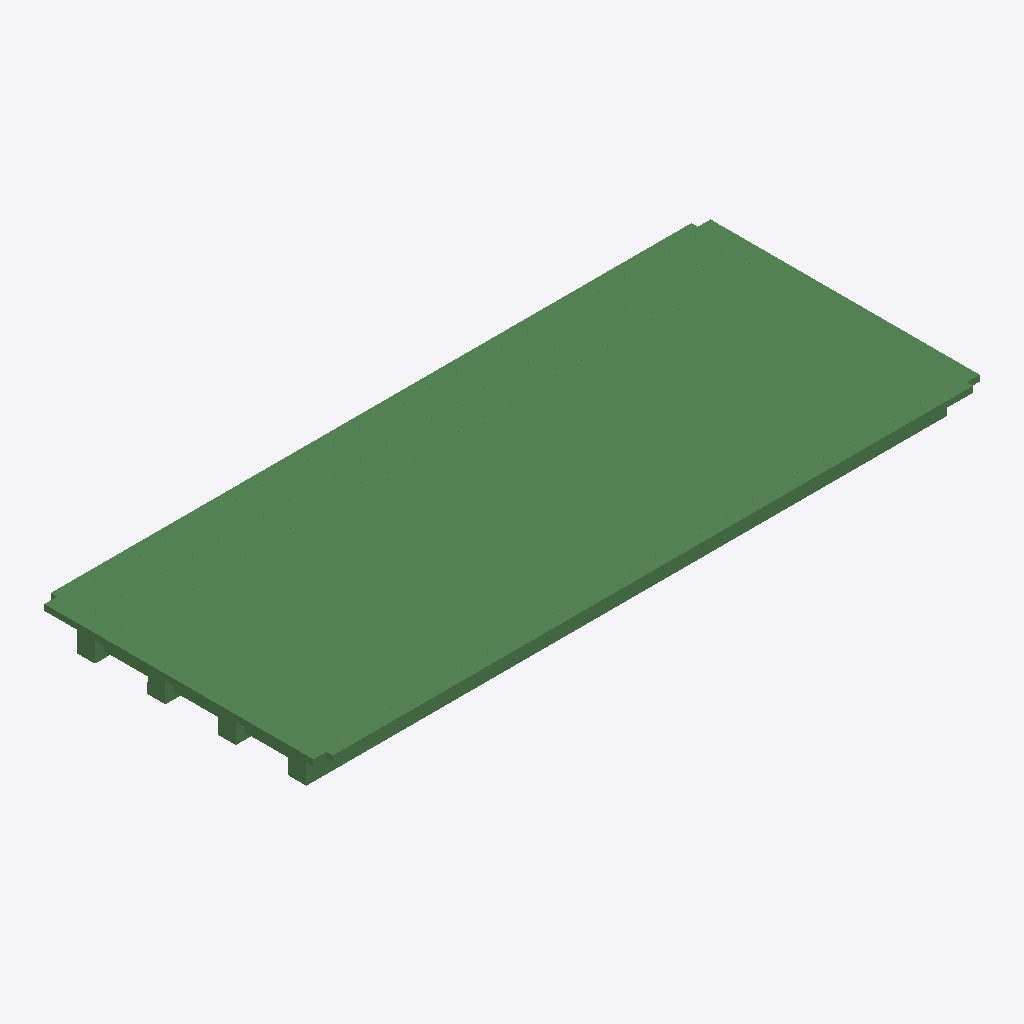
Isometric view of an IFC building model (IFC-SPF (STEP), schema IFC2X3, length unit metre), seen from the south-west, elements coloured by IFC class (only those large enough to see are counted): 328 beams (green).
Extent 26.0 m × 11.0 m × 1.5 m (x, y, z). Storeys (1): floor#1 at 0.00 m. Elements (500): 500 IfcBeam.

HEADER;
FILE_DESCRIPTION(('model build from MIDAS'),'2;1');
FILE_NAME('','2026-06-10T16:09:42',(),(),'','','');
FILE_SCHEMA(('IFC2X3'));
ENDSEC;
DATA;
#7=IFCPROJECT('1WRYKbSd57svpWhHyljv5W',#1,'D_25_2L_OF_P_Superstructure',$,$,'D_25_2L_OF_P_Superstructure',$,(),#8);
#10=IFCSITE('2dN5vCwOPDGRqboN1XrbMk',#1,'The site',$,$,#11,#16,$,.ELEMENT.,$,$,$,$,$);
#24=IFCBUILDING('2h_Vces7r5IO$nHmGyV0wL',#1,'The building',$,$,#25,#30,$,.ELEMENT.,$,$,$);
#38=IFCBUILDINGSTOREY('1U63bXaALAbvOcfcViHi85',#1,'floor#1',$,$,#39,#44,$,.ELEMENT.,-2.03);
#909=IFCBEAM('2Ba5w6ZKPE8vEvA7qBYNdD',#1,'Beam#15',$,$,#910,#915,$);
#1275=IFCBEAM('3oCS2kEmD3_eB8JlN6w3K5',#1,'Beam#21',$,$,#1276,#1281,$);
#299=IFCBEAM('1C8EKFpNPDnBxzj5C_lLAh',#1,'Beam#5',$,$,#300,#305,$);
#1458=IFCBEAM('3DaYEGiOD11wD_2JWUU0g_',#1,'Beam#24',$,$,#1459,#1464,$);
#1092=IFCBEAM('0bVMGK7FP23uvxMJDUKWqc',#1,'Beam#18',$,$,#1093,#1098,$);
#116=IFCBEAM('31Ck1WwiD0xBNIwsUkyL34',#1,'Beam#2',$,$,#117,#122,$);
#482=IFCBEAM('3HlpuYovPB0vSlOYBsv9zt',#1,'Beam#8',$,$,#483,#488,$);
#177=IFCBEAM('2XvAIgV0X9395OUqc_tkxF',#1,'Beam#3',$,$,#178,#183,$);
#1214=IFCBEAM('2ucHjci91FFQ1ZeyB2UNHl',#1,'Beam#20',$,$,#1215,#1220,$);
#238=IFCBEAM('0XSxL4ZHn57QqHwJlZHU7i',#1,'Beam#4',$,$,#239,#244,$);
#1824=IFCBEAM('0HMetMHIb7kR9ENQyCiWsK',#1,'Beam#30',$,$,#1825,#1830,$);
#1641=IFCBEAM('2BQpv44rX0URIcTyBWnKBD',#1,'Beam#27',$,$,#1642,#1647,$);
#726=IFCBEAM('1d8xDKVjTBMgfaYpZJIbhA',#1,'Beam#12',$,$,#727,#732,$);
#543=IFCBEAM('15MjDUCkPFbx1o0d2RKiEW',#1,'Beam#9',$,$,#544,#549,$);
#2983=IFCBEAM('0OMPbbIxj1nQsQzUi3uugx',#1,'Beam#49',$,$,#2984,#2989,$);
#8735=IFCBEAM('3Q4j5RQKX9QgLdaTgaii_7',#1,'Beam#395',$,$,#8736,#8741,$);
#2007=IFCBEAM('2tf0LG7WX98OQiYo57C0n3',#1,'Beam#33',$,$,#2008,#2013,$);
#3898=IFCBEAM('28IZ993OPC5BycfNnfgCgH',#1,'Beam#64',$,$,#3899,#3904,$);
#4081=IFCBEAM('2PqArwZDT3Sh3g$UTUvGvw',#1,'Beam#67',$,$,#4082,#4087,$);
#8021=IFCBEAM('0jcmmFhiPA8g797_nq_fy4',#1,'Beam#357',$,$,#8022,#8027,$);
#4020=IFCBEAM('28vy_4KePEJgQnd8HrO$Fe',#1,'Beam#66',$,$,#4021,#4026,$);
#2434=IFCBEAM('3nxd$Ecx91wQz90svVe4Cs',#1,'Beam#40',$,$,#2435,#2440,$);
#8420=IFCBEAM('3AguHeWmj6mxkI1xvnzCH1',#1,'Beam#380',$,$,#8421,#8426,$);
#8672=IFCBEAM('0wB$rK0DvFevb1ybkCzmNy',#1,'Beam#392',$,$,#8673,#8678,$);
#8147=IFCBEAM('0bqzOGs4HDhPAd$EA8KwQr',#1,'Beam#363',$,$,#8148,#8153,$);
#8756=IFCBEAM('0SPWWAOtD599Ss9lIeJfbB',#1,'Beam#396',$,$,#8757,#8762,$);
#8483=IFCBEAM('1Wg215hlf81v0rBlHGp8h_',#1,'Beam#383',$,$,#8484,#8489,$);
#4264=IFCBEAM('3Y31gQjSz7NQ0ngBdWtNCq',#1,'Beam#70',$,$,#4265,#4270,$);
#8210=IFCBEAM('04kok7YfnFrvIgusTu_7CJ',#1,'Beam#366',$,$,#8211,#8216,$);
#5545=IFCBEAM('3Onhryvl129PezvLdedttz',#1,'Beam#91',$,$,#5546,#5551,$);
#7895=IFCBEAM('0axHe$kOr7U8D_1Nq2ckaM',#1,'Beam#351',$,$,#7896,#7901,$);
#7811=IFCBEAM('107WmCB6vCXeZjBS7fkAST',#1,'Beam#347',$,$,#7812,#7817,$);
#3349=IFCBEAM('3zSobAFfz4AwWgMt34auc$',#1,'Beam#55',$,$,#3350,#3355,$);
#2251=IFCBEAM('3bpodeFEr6FuoBug$2T6_N',#1,'Beam#37',$,$,#2252,#2257,$);
#8294=IFCBEAM('3DXEmyg5f0K8xPWeHtIjAq',#1,'Beam#374',$,$,#8295,#8300,$);
#7874=IFCBEAM('1yECtbp7H08ggPuDH0HdYf',#1,'Beam#350',$,$,#7875,#7880,$);
#3288=IFCBEAM('3vr8YNmTz0LAHJnDQcrv9n',#1,'Beam#54',$,$,#3289,#3294,$);
#7685=IFCBEAM('1Fo8QUwVj1hPWfTqZrNAdy',#1,'Beam#341',$,$,#7686,#7691,$);
#360=IFCBEAM('08hVD0l492iBpNIauJTx4U',#1,'Beam#6',$,$,#361,#366,$);
#8084=IFCBEAM('0jR1_4Q2PCkuuEcPyAQCWj',#1,'Beam#360',$,$,#8085,#8090,$);
#5789=IFCBEAM('0cjdj4pBT4LOODLItBA0CF',#1,'Beam#95',$,$,#5790,#5795,$);
#5972=IFCBEAM('1hzHYgIV53duqgv$Y0r4N7',#1,'Beam#98',$,$,#5973,#5978,$);
#3715=IFCBEAM('3kxY5b069279yZdQmx1PP3',#1,'Beam#61',$,$,#3716,#3721,$);
#3166=IFCBEAM('1hXS4sc3vF6hG5s4r9b98K',#1,'Beam#52',$,$,#3167,#3172,$);
#2190=IFCBEAM('3CmYWiebj0lfNvsI1nPXp_',#1,'Beam#36',$,$,#2191,#2196,$);
#3532=IFCBEAM('3o1Oar0s92$gq$$as$Z1Zy',#1,'Beam#58',$,$,#3533,#3538,$);
#55=IFCBEAM('1rNd24gBTDrxXMnrAioVSj',#1,'Beam#1',$,$,#56,#61,$);
#4508=IFCBEAM('3LIsHQfVn4Jg6ck8E6guI9',#1,'Beam#74',$,$,#4509,#4514,$);
#970=IFCBEAM('02ysAtBa19sP8Lc8mlA7fj',#1,'Beam#16',$,$,#971,#976,$);
#421=IFCBEAM('3Rbkv$tpL0V8oF8Jpu4bW2',#1,'Beam#7',$,$,#422,#427,$);
#1397=IFCBEAM('0$7muXAq9Efv0hqqe2snd3',#1,'Beam#23',$,$,#1398,#1403,$);
#1702=IFCBEAM('2u8D1Cj7D10hMmiUFT3q2H',#1,'Beam#28',$,$,#1703,#1708,$);
#1336=IFCBEAM('3Gu7dQktbB0uYXhPSaSPCW',#1,'Beam#22',$,$,#1337,#1342,$);
#7958=IFCBEAM('0SGV_PvJb9wvYi8MS0tEdt',#1,'Beam#354',$,$,#7959,#7964,$);
#8819=IFCBEAM('2mFsYlku95_Avc6Ksb7S47',#1,'Beam#399',$,$,#8820,#8825,$);
#1031=IFCBEAM('3utBlRPHz2A8FLNZUaugt8',#1,'Beam#17',$,$,#1032,#1037,$);
#3227=IFCBEAM('29k_iwcMf3Bwj3Fkwr9WXg',#1,'Beam#53',$,$,#3228,#3233,$);
#8063=IFCBEAM('0k6DmJTxL6bwOuRKoefbzw',#1,'Beam#359',$,$,#8064,#8069,$);
#604=IFCBEAM('0UoMnjncDFnO8nske37wo$',#1,'Beam#10',$,$,#605,#610,$);
#665=IFCBEAM('1UMaZUWknEbfZE60NWpNvj',#1,'Beam#11',$,$,#666,#671,$);
#4996=IFCBEAM('19pznvj1f9yRJCKh06FAUM',#1,'Beam#82',$,$,#4997,#5002,$);
#1580=IFCBEAM('03QUa1dxD46eLjZQ9C1e_4',#1,'Beam#26',$,$,#1581,#1586,$);
#5606=IFCBEAM('0QN$QH2Fj1uvYOFXejp7UY',#1,'Beam#92',$,$,#5607,#5612,$);
#9029=IFCBEAM('2gDe4PE0P6ffJyU0AANJNA',#1,'Beam#413',$,$,#9030,#9035,$);
#1153=IFCBEAM('0QEl7jZ690ae4hZYwla_rX',#1,'Beam#19',$,$,#1154,#1159,$);
#2068=IFCBEAM('0Ju0W98zzDhfP5SWYsrc1Q',#1,'Beam#34',$,$,#2069,#2074,$);
#5484=IFCBEAM('2hHP94LI15MPyftSupHngw',#1,'Beam#90',$,$,#5485,#5490,$);
#3105=IFCBEAM('2IDL9MPi1Dn92_hrCEywUf',#1,'Beam#51',$,$,#3106,#3111,$);
#2739=IFCBEAM('0irjfNjkn2r8u6bZ3z49n_',#1,'Beam#45',$,$,#2740,#2745,$);
#9344=IFCBEAM('3CbUYFN0nD68bCw2PenpG$',#1,'Beam#428',$,$,#9345,#9350,$);
#9092=IFCBEAM('1kTS0m6Fz1me48bzagrgoc',#1,'Beam#416',$,$,#9093,#9098,$);
#7748=IFCBEAM('1p4Qt8cC5AcReys9slPeB0',#1,'Beam#344',$,$,#7749,#7754,$);
#8504=IFCBEAM('1B8Bv4vBPChgv8JqiBKlF2',#1,'Beam#384',$,$,#8505,#8510,$);
#2800=IFCBEAM('2oc4aZK_j6DgSjhGpu_Txl',#1,'Beam#46',$,$,#2801,#2806,$);
#5728=IFCBEAM('3Kj8E1nWP5TuCmvlpSCHOZ',#1,'Beam#94',$,$,#5729,#5734,$);
#4203=IFCBEAM('3dYJJfK9DBkvk5h2BltgIV',#1,'Beam#69',$,$,#4204,#4209,$);
#6155=IFCBEAM('39GRRFRRr6DwWKMWCoJeqk',#1,'Beam#282',$,$,#6156,#6161,$);
#8357=IFCBEAM('3mxz$5Bsr2exbhXICUMS1U',#1,'Beam#377',$,$,#8358,#8363,$);
#1519=IFCBEAM('2qOkexfKvAX8q7hrvnKHcp',#1,'Beam#25',$,$,#1520,#1525,$);
#9365=IFCBEAM('0A$zRFbWn6ZvhQ7TBZH2Fg',#1,'Beam#429',$,$,#9366,#9371,$);
#2922=IFCBEAM('1z5TELxXf0TxDEOdTUgwcQ',#1,'Beam#48',$,$,#2923,#2928,$);
#1885=IFCBEAM('0PswiS$x980f8hJuQO7dzm',#1,'Beam#31',$,$,#1886,#1891,$);
#2617=IFCBEAM('3VU0A_KlLAzfN3Qe5MOWSX',#1,'Beam#43',$,$,#2618,#2623,$);
#5057=IFCBEAM('0Hh2xkMH19Rfv7eiFE2AtG',#1,'Beam#83',$,$,#5058,#5063,$);
#7937=IFCBEAM('0CrI1evir4kBCJRDPobpdZ',#1,'Beam#353',$,$,#7938,#7943,$);
#6216=IFCBEAM('0xcJuKaxj7wR0_75eIPx83',#1,'Beam#283',$,$,#6217,#6222,$);
#9134=IFCBEAM('09TQ5qsCv8qgoVu6K6pLik',#1,'Beam#418',$,$,#9135,#9140,$);
#8651=IFCBEAM('3VtatY9Fn8NPNSti43_NBK',#1,'Beam#391',$,$,#8652,#8657,$);
#5423=IFCBEAM('2TB_5RIBz8ehb1VXpHdrP3',#1,'Beam#89',$,$,#5424,#5429,$);
#848=IFCBEAM('1vSsdTPf97twGvrGQWsYJ4',#1,'Beam#14',$,$,#849,#854,$);
#4691=IFCBEAM('3xS77BDgL3SBCxIt0diJTk',#1,'Beam#77',$,$,#4692,#4697,$);
#6033=IFCBEAM('0SxyUWobv5CvyJAF5glkhu',#1,'Beam#99',$,$,#6034,#6039,$);
#8630=IFCBEAM('3YLi5vd6nAl9xSHJx$WeYn',#1,'Beam#390',$,$,#8631,#8636,$);
#5911=IFCBEAM('0cVkGt_gTFj8$245sI9$fg',#1,'Beam#97',$,$,#5912,#5917,$);
#8588=IFCBEAM('0ZK8xhhcbAHhceDX6Qnm2Z',#1,'Beam#388',$,$,#8589,#8594,$);
#9071=IFCBEAM('13ukmAA599OOPkDeDViFrt',#1,'Beam#415',$,$,#9072,#9077,$);
#9281=IFCBEAM('2hyZSbaf9D3xT3ZlbxtwDL',#1,'Beam#425',$,$,#9282,#9287,$);
#8126=IFCBEAM('2rmNpBct9CNhTJq5$bwMlh',#1,'Beam#362',$,$,#8127,#8132,$);
#8903=IFCBEAM('06RpSj3yL1Qg$Hq3XqY1tH',#1,'Beam#407',$,$,#8904,#8909,$);
#6788=IFCBEAM('2h5AQ_QZv2vwn7T9T49K8F',#1,'Beam#298',$,$,#6789,#6794,$);
#3044=IFCBEAM('2cHm0CF8bEPwqSAGtLL_9w',#1,'Beam#50',$,$,#3045,#3050,$);
#4630=IFCBEAM('0O82ARtyvDcedkSyaA5oqj',#1,'Beam#76',$,$,#4631,#4636,$);
#8441=IFCBEAM('3SbXT22tjFTw7Ir_eA7Vgc',#1,'Beam#381',$,$,#8442,#8447,$);
#9008=IFCBEAM('0rFhj6kxr5zO6SOONNfFWi',#1,'Beam#412',$,$,#9009,#9014,$);
#6277=IFCBEAM('27_nZ14cn9BekepTh27e4R',#1,'Beam#284',$,$,#6278,#6283,$);
#4813=IFCBEAM('1PGfh0OF1Ag8yKJRmhH7$G',#1,'Beam#79',$,$,#4814,#4819,$);
#6521=IFCBEAM('3sW$_Zw513AhaknHy4vT$I',#1,'Beam#289',$,$,#6522,#6527,$);
#4874=IFCBEAM('36I7$WC05FUfLAeIKoOMYZ',#1,'Beam#80',$,$,#4875,#4880,$);
#5850=IFCBEAM('1P1_Jdi3XATPg6sZqPPJUE',#1,'Beam#96',$,$,#5851,#5856,$);
#787=IFCBEAM('3V8fJIqCrBRxE8iqMZvK1B',#1,'Beam#13',$,$,#788,#793,$);
#8609=IFCBEAM('3U6cyNlOvDLgHicfiA_j$2',#1,'Beam#389',$,$,#8610,#8615,$);
#9491=IFCBEAM('3yTBkisnvFVhGvhTMvjhgp',#1,'Beam#435',$,$,#9492,#9497,$);
#8945=IFCBEAM('0eLbEJUy53U9J95fw_Gs41',#1,'Beam#409',$,$,#8946,#8951,$);
#13964=IFCBEAM('1IiS6vAhj2_h5uqaxjm7DC',#1,'Beam#664',$,$,#13965,#13970,$);
#7832=IFCBEAM('3tFkUWORX83eqfM7egKuq5',#1,'Beam#348',$,$,#7833,#7838,$);
#14657=IFCBEAM('0vGaNElbn4HPagumngf2ib',#1,'Beam#697',$,$,#14658,#14663,$);
#13922=IFCBEAM('39UM6ub4P25gN0F75kuUiz',#1,'Beam#662',$,$,#13923,#13928,$);
#14090=IFCBEAM('2$K5rom6n2TvNFftGHi0Bw',#1,'Beam#670',$,$,#14091,#14096,$);
#3593=IFCBEAM('2dsVjTNdr5kR8ME5R660T7',#1,'Beam#59',$,$,#3594,#3599,$);
#14783=IFCBEAM('3b1Xzlx3b3TAERNvE$IBYI',#1,'Beam#703',$,$,#14784,#14789,$);
#3837=IFCBEAM('1NiUPaIN1EhgG20GBNGHQa',#1,'Beam#63',$,$,#3838,#3843,$);
#5301=IFCBEAM('3E32ofVPPFuhusK4nx58iq',#1,'Beam#87',$,$,#5302,#5307,$);
#14048=IFCBEAM('1XNkACvHn87wPstZlqZF$D',#1,'Beam#668',$,$,#14049,#14054,$);
#1763=IFCBEAM('0YNGJGbUfC4RNIq3bZsRMv',#1,'Beam#29',$,$,#1764,#1769,$);
#6399=IFCBEAM('3HOfpCNJ50AvJVZ8j6ZiLk',#1,'Beam#287',$,$,#6400,#6405,$);
#9428=IFCBEAM('2vmfPlZen8eeyTcXQwS8Nk',#1,'Beam#432',$,$,#9429,#9434,$);
#14174=IFCBEAM('2XZSrgSqH7z8mSaba_9eM4',#1,'Beam#674',$,$,#14175,#14180,$);
#8693=IFCBEAM('3F1gEwh5jF7ujzn2KLZk4J',#1,'Beam#393',$,$,#8694,#8699,$);
#14216=IFCBEAM('1m_P0W9vT66RWXxnXPO56J',#1,'Beam#676',$,$,#14217,#14222,$);
#8000=IFCBEAM('1z1jWYSTH64PADlJ3lvNB0',#1,'Beam#356',$,$,#8001,#8006,$);
#14909=IFCBEAM('3EnZ8zm6972R0hopZy9sLg',#1,'Beam#709',$,$,#14910,#14915,$);
#4569=IFCBEAM('1ffZswv$XEzBJ1Yv$tQ18N',#1,'Beam#75',$,$,#4570,#4575,$);
#9743=IFCBEAM('05JU_mGW1CzOwUwy9GerKW',#1,'Beam#451',$,$,#9744,#9749,$);
#2312=IFCBEAM('2QTiGm8ubCmQpBwNfmDzs_',#1,'Beam#38',$,$,#2313,#2318,$);
#9155=IFCBEAM('1$7RYryZL7mQYMT5jk9ZRF',#1,'Beam#419',$,$,#9156,#9161,$);
#9764=IFCBEAM('3TG7L9gfLAkey0Cd34k5$v',#1,'Beam#452',$,$,#9765,#9770,$);
#9722=IFCBEAM('0iJrUKlF10qPY1SEZs6esq',#1,'Beam#450',$,$,#9723,#9728,$);
#9554=IFCBEAM('0nh$cx1kDB7g9EQxwdIlfm',#1,'Beam#442',$,$,#9555,#9560,$);
#9701=IFCBEAM('18d575NM5FvQiJe_W_82w2',#1,'Beam#449',$,$,#9702,#9707,$);
#6582=IFCBEAM('16LMbPKIT9B9UBW1HlW9KP',#1,'Beam#290',$,$,#6583,#6588,$);
#9617=IFCBEAM('1AhLBqKnHFnAnOKwf9UV6H',#1,'Beam#445',$,$,#9618,#9623,$);
#9869=IFCBEAM('0hWFkWnCvDXBL6mbbi6bUt',#1,'Beam#457',$,$,#9870,#9875,$);
#4325=IFCBEAM('3G$CPT9WD488DpwX864ISR',#1,'Beam#71',$,$,#4326,#4331,$);
#7979=IFCBEAM('0S1eIg_TD1CO_QDLfgcmQH',#1,'Beam#355',$,$,#7980,#7985,$);
#4447=IFCBEAM('0ekPPeB0v1OBOR9jMWyIBl',#1,'Beam#73',$,$,#4448,#4453,$);
#14258=IFCBEAM('3YAnNP0Sr2DvA1w0wTggL9',#1,'Beam#678',$,$,#14259,#14264,$);
#9680=IFCBEAM('1uqMh8BiDDvQtlvwtDnX26',#1,'Beam#448',$,$,#9681,#9686,$);
#13817=IFCBEAM('2LTMWLafX5teRPmFUAwmoC',#1,'Beam#657',$,$,#13818,#13823,$);
#2556=IFCBEAM('3Yh83IbRTDlwqCrVJm0Gdk',#1,'Beam#42',$,$,#2557,#2562,$);
#9596=IFCBEAM('3ce90wVyj9rwkJ_T0YeD_H',#1,'Beam#444',$,$,#9597,#9602,$);
#9785=IFCBEAM('1B2PJxbxzB0eYS5tZDDGl2',#1,'Beam#453',$,$,#9786,#9791,$);
#14300=IFCBEAM('2daz4XcnfEq9N2EPKKgjxb',#1,'Beam#680',$,$,#14301,#14306,$);
#9386=IFCBEAM('3Ki87HnrDEogzMo9oUsHjL',#1,'Beam#430',$,$,#9387,#9392,$);
#9218=IFCBEAM('2DZTlgUXD4bu$qj3fZC5Vv',#1,'Beam#422',$,$,#9219,#9224,$);
#13796=IFCBEAM('3I07nhtHv3Y88HpD0xrQQ0',#1,'Beam#656',$,$,#13797,#13802,$);
#3959=IFCBEAM('2SAOExUPnDuwmRHScyrhV3',#1,'Beam#65',$,$,#3960,#3965,$);
#9806=IFCBEAM('3NY$uxrnbACQVolPJBUC4T',#1,'Beam#454',$,$,#9807,#9812,$);
#9953=IFCBEAM('0VwYo6FEjFPR799QzhMX1W',#1,'Beam#461',$,$,#9954,#9959,$);
#9449=IFCBEAM('20UVn9CCD4AAHo9vsXwoKm',#1,'Beam#433',$,$,#9450,#9455,$);
#4752=IFCBEAM('11sG7jTI99UvFCWPX_$VhQ',#1,'Beam#78',$,$,#4753,#4758,$);
#4935=IFCBEAM('3GieF6JnPAzxTRa2Grj$J3',#1,'Beam#81',$,$,#4936,#4941,$);
#8714=IFCBEAM('3EyxMCHqj19uUiRjhJKVgF',#1,'Beam#394',$,$,#8715,#8720,$);
#5179=IFCBEAM('1mZtsPLQL7S8cGUEWu5khC',#1,'Beam#85',$,$,#5180,#5185,$);
#6727=IFCBEAM('0RApGeeU99CgKrhpKPuAg6',#1,'Beam#297',$,$,#6728,#6733,$);
#6952=IFCBEAM('2J4xJ772zDEOvR2qvGQ_9D',#1,'Beam#302',$,$,#6953,#6958,$);
#8567=IFCBEAM('3WmCTdjGLBzfgWiuUshJlE',#1,'Beam#387',$,$,#8568,#8573,$);
#10457=IFCBEAM('16j$mQ9ZzB293iUDn_1AYj',#1,'Beam#489',$,$,#10458,#10463,$);
#10583=IFCBEAM('0vVu9UXr11mfdMKLz4AmGd',#1,'Beam#495',$,$,#10584,#10589,$);
#9512=IFCBEAM('0QS1DmeqbEke5vMBtAILbh',#1,'Beam#440',$,$,#9513,#9518,$);
#10121=IFCBEAM('3gC1bYF$PCKwjhaCEgj5cb',#1,'Beam#473',$,$,#10122,#10127,$);
#9323=IFCBEAM('0fhJo57p1Fb9YNcObBlPAW',#1,'Beam#427',$,$,#9324,#9329,$);
#9407=IFCBEAM('1UJz7lpFzDUOs7xUV5wq0M',#1,'Beam#431',$,$,#9408,#9413,$);
#3410=IFCBEAM('0UYaVkEFL7UAa5g6bXZaOq',#1,'Beam#56',$,$,#3411,#3416,$);
#15014=IFCBEAM('1h3DnfJZD1dxNwtwADqDSF',#1,'Beam#714',$,$,#15015,#15020,$);
#5667=IFCBEAM('21tpq9OxP0rfuFsdsapMmp',#1,'Beam#93',$,$,#5668,#5673,$);
#10058=IFCBEAM('0qD6Q44OvB3AuqswB8jQrp',#1,'Beam#466',$,$,#10059,#10064,$);
#10646=IFCBEAM('3egH$mt2DDFOOfDsVu$93J',#1,'Beam#498',$,$,#10647,#10652,$);
#14405=IFCBEAM('2SFwdODEP1tfBrkm5vGshO',#1,'Beam#685',$,$,#14406,#14411,$);
#8525=IFCBEAM('2FwXUrX59C4fqn_oL_6uRF',#1,'Beam#385',$,$,#8526,#8531,$);
#8966=IFCBEAM('1rAT0Lwyf9oRsIPp_$FIk1',#1,'Beam#410',$,$,#8967,#8972,$);
#10394=IFCBEAM('0nNdnPAoT2nQPirN5Wlu5z',#1,'Beam#486',$,$,#10395,#10400,$);
#7769=IFCBEAM('1VbLDPUAvDvAXE8A1a6S8Z',#1,'Beam#345',$,$,#7770,#7775,$);
#10709=IFCBEAM('34om7vXUn6kPGjWC5Q6V8W',#1,'Beam#501',$,$,#10710,#10715,$);
#2373=IFCBEAM('0Xh5GtGMD64h0VbNuWiANR',#1,'Beam#39',$,$,#2374,#2379,$);
#9050=IFCBEAM('0kxrtQLaXAgxN0fhQ5fnTE',#1,'Beam#414',$,$,#9051,#9056,$);
#10331=IFCBEAM('0hAvLk4TDFn8Gz$JywSbBS',#1,'Beam#483',$,$,#10332,#10337,$);
#9260=IFCBEAM('0v9PFJ5rr6MfMExNlIento',#1,'Beam#424',$,$,#9261,#9266,$);
#3776=IFCBEAM('0Z2oQNqPvBBxlvTRQrx8lp',#1,'Beam#62',$,$,#3777,#3782,$);
#9890=IFCBEAM('0SjlVEekLF3vRgpGQRNZ$D',#1,'Beam#458',$,$,#9891,#9896,$);
#14615=IFCBEAM('0GZScDlX14JPqDujDDSeb2',#1,'Beam#695',$,$,#14616,#14621,$);
#6338=IFCBEAM('3GryqM6Cj2LPXdf5wGojgw',#1,'Beam#285',$,$,#6339,#6344,$);
#10016=IFCBEAM('2YPtSyB3T6APCs98$n$P5N',#1,'Beam#464',$,$,#10017,#10022,$);
#10037=IFCBEAM('3Rsno_2HP4IBLl5OmH0xvs',#1,'Beam#465',$,$,#10038,#10043,$);
#6870=IFCBEAM('3Fz7GERyf17AW2rLwuSPGE',#1,'Beam#300',$,$,#6871,#6876,$);
#14699=IFCBEAM('0F1GUCAlD7rgfcEFSQPAYq',#1,'Beam#699',$,$,#14700,#14705,$);
#8546=IFCBEAM('05Jg$3xpnB$B_uiNnRuiyL',#1,'Beam#386',$,$,#8547,#8552,$);
#9197=IFCBEAM('3c$an_BeHCDOlrxRj3_bpr',#1,'Beam#421',$,$,#9198,#9203,$);
#4142=IFCBEAM('00lcxnZtvB39OgszorBxWh',#1,'Beam#68',$,$,#4143,#4148,$);
#3654=IFCBEAM('2t6bhsCpnDBPP2hTjyaxTa',#1,'Beam#60',$,$,#3655,#3660,$);
#14489=IFCBEAM('3aZPwOcKD9uutnRNPcaBcf',#1,'Beam#689',$,$,#14490,#14495,$);
#6094=IFCBEAM('2N9HLO1790ugaGDivi6hF4',#1,'Beam#100',$,$,#6095,#6100,$);
#8882=IFCBEAM('2PIjml_l1CRecqw2IlwZV8',#1,'Beam#402',$,$,#8883,#8888,$);
#8777=IFCBEAM('3GBVp1F8P2qeGWD38mF1sa',#1,'Beam#397',$,$,#8778,#8783,$);
#9659=IFCBEAM('3j7vu43V1CHAT_IosHkhw_',#1,'Beam#447',$,$,#9660,#9665,$);
#5240=IFCBEAM('2EAK_2lR10AgNtgt$7DBgT',#1,'Beam#86',$,$,#5241,#5246,$);
#6460=IFCBEAM('2LjKS1$yj7ofkAX5QCwRE0',#1,'Beam#288',$,$,#6461,#6466,$);
#9932=IFCBEAM('2NPbpRMrr9yA9qesi0RYZa',#1,'Beam#460',$,$,#9933,#9938,$);
#9302=IFCBEAM('3wVZpCOQzEXAfHNPdx4DBH',#1,'Beam#426',$,$,#9303,#9308,$);
#9995=IFCBEAM('3C_GAQVL17cOM17Ci7UmWi',#1,'Beam#463',$,$,#9996,#10001,$);
#14825=IFCBEAM('0abUBFh3v0pAiB3ovqdMCP',#1,'Beam#705',$,$,#14826,#14831,$);
#9113=IFCBEAM('2I$3KmyprAhPXQJ6BZQqFm',#1,'Beam#417',$,$,#9114,#9119,$);
#3471=IFCBEAM('3SiN3IjWnFOhkxJ_OwjSzI',#1,'Beam#57',$,$,#3472,#3477,$);
#6664=IFCBEAM('0VuFo3l3rDxgdhoVYoHUr5',#1,'Beam#293',$,$,#6665,#6670,$);
#6643=IFCBEAM('22rU0JhhP01Q9RrK7_XEt3',#1,'Beam#292',$,$,#6644,#6649,$);
#2495=IFCBEAM('11kWi6vXP9Cf303HOC3vvW',#1,'Beam#41',$,$,#2496,#2501,$);
#8042=IFCBEAM('2hFShfocb3w8k4Vb2qDge3',#1,'Beam#358',$,$,#8043,#8048,$);
#7076=IFCBEAM('3gHYvY1Tf9QutS$rIGO8yr',#1,'Beam#308',$,$,#7077,#7082,$);
#9575=IFCBEAM('3alxDFUpbEFQvkBq$pSY9x',#1,'Beam#443',$,$,#9576,#9581,$);
#7916=IFCBEAM('2ITRA80qr6svmfqIV04WLG',#1,'Beam#352',$,$,#7917,#7922,$);
#5118=IFCBEAM('14CHG5QlH0_wVcce9y9S5U',#1,'Beam#84',$,$,#5119,#5124,$);
#10079=IFCBEAM('3k5Cn3YUbEigq6yF1JXawl',#1,'Beam#467',$,$,#10080,#10085,$);
#9848=IFCBEAM('2kYgkWraT8auMDWGzjoIMf',#1,'Beam#456',$,$,#9849,#9854,$);
#14741=IFCBEAM('1p0MJ263z2CRoKRaKhlYjS',#1,'Beam#701',$,$,#14742,#14747,$);
#1946=IFCBEAM('1QhGpQ0wjBSAJFOiH8EPGn',#1,'Beam#32',$,$,#1947,#1952,$);
#10268=IFCBEAM('3A6AzFTmfEruzrn6D80PiE',#1,'Beam#480',$,$,#10269,#10274,$);
#10730=IFCBEAM('3p7CmwCsj8HQ0GEFeL0WUi',#1,'Beam#506',$,$,#10731,#10736,$);
#8861=IFCBEAM('0bWzQU61j44uAMkvx14QFk',#1,'Beam#401',$,$,#8862,#8867,$);
#10667=IFCBEAM('2r071smF57muPbequ2fk1j',#1,'Beam#499',$,$,#10668,#10673,$);
#9827=IFCBEAM('1PK7eehRH27ujwJUit_VYd',#1,'Beam#455',$,$,#9828,#9833,$);
#11087=IFCBEAM('2g43aVJSX4wvXZa$AqleQ5',#1,'Beam#523',$,$,#11088,#11093,$);
#10898=IFCBEAM('1XJJFXQOv0NObFhWbZ4INo',#1,'Beam#514',$,$,#10899,#10904,$);
#11024=IFCBEAM('1YMNhIzozC8R8vsht3u_EH',#1,'Beam#520',$,$,#11025,#11030,$);
#9470=IFCBEAM('0o7U2uzjj4vv9x6bNUQZK_',#1,'Beam#434',$,$,#9471,#9476,$);
#10814=IFCBEAM('2qeUXRfO95SB7iOzzOsEcy',#1,'Beam#510',$,$,#10815,#10820,$);
#10961=IFCBEAM('1u_pG0n9T3Qe6gPLtqHGMK',#1,'Beam#517',$,$,#10962,#10967,$);
#10940=IFCBEAM('0TiT3wAODDuvonmS0STdp5',#1,'Beam#516',$,$,#10941,#10946,$);
#9533=IFCBEAM('3o_skuk0v9th6o1iWQ9tnx',#1,'Beam#441',$,$,#9534,#9539,$);
#14867=IFCBEAM('0ontw3rPnEcealV9TO7sCC',#1,'Beam#707',$,$,#14868,#14873,$);
#14006=IFCBEAM('0srMte2R5D_vtXHCUAjCLh',#1,'Beam#666',$,$,#14007,#14012,$);
#10226=IFCBEAM('3gRY_wGS536fanpRHgSSY3',#1,'Beam#478',$,$,#10227,#10232,$);
#10877=IFCBEAM('2Zlk3EvxXDEfipGzd$q_KW',#1,'Beam#513',$,$,#10878,#10883,$);
#7601=IFCBEAM('0uaSQoVln47vOb6uul7BM9',#1,'Beam#333',$,$,#7602,#7607,$);
#8987=IFCBEAM('1Uj6uLhgLCFRIiCQhAB4nw',#1,'Beam#411',$,$,#8988,#8993,$);
#8399=IFCBEAM('2PMAR982DBlR77qOOXZaFJ',#1,'Beam#379',$,$,#8400,#8405,$);
#10415=IFCBEAM('2jLKsPAGb8DukLLPHmlVs0',#1,'Beam#487',$,$,#10416,#10421,$);
#10772=IFCBEAM('1DnISuqc97LwjMcp990_Me',#1,'Beam#508',$,$,#10773,#10778,$);
#10919=IFCBEAM('1obmmCsxXDaA2Ne7f5rzBF',#1,'Beam#515',$,$,#10920,#10925,$);
#8273=IFCBEAM('1SWpTpWCjAtBSFjm30i6Zl',#1,'Beam#369',$,$,#8274,#8279,$);
#10835=IFCBEAM('3Ca6qtHqX2rwgAVQNGeqX6',#1,'Beam#511',$,$,#10836,#10841,$);
ENDSEC;
